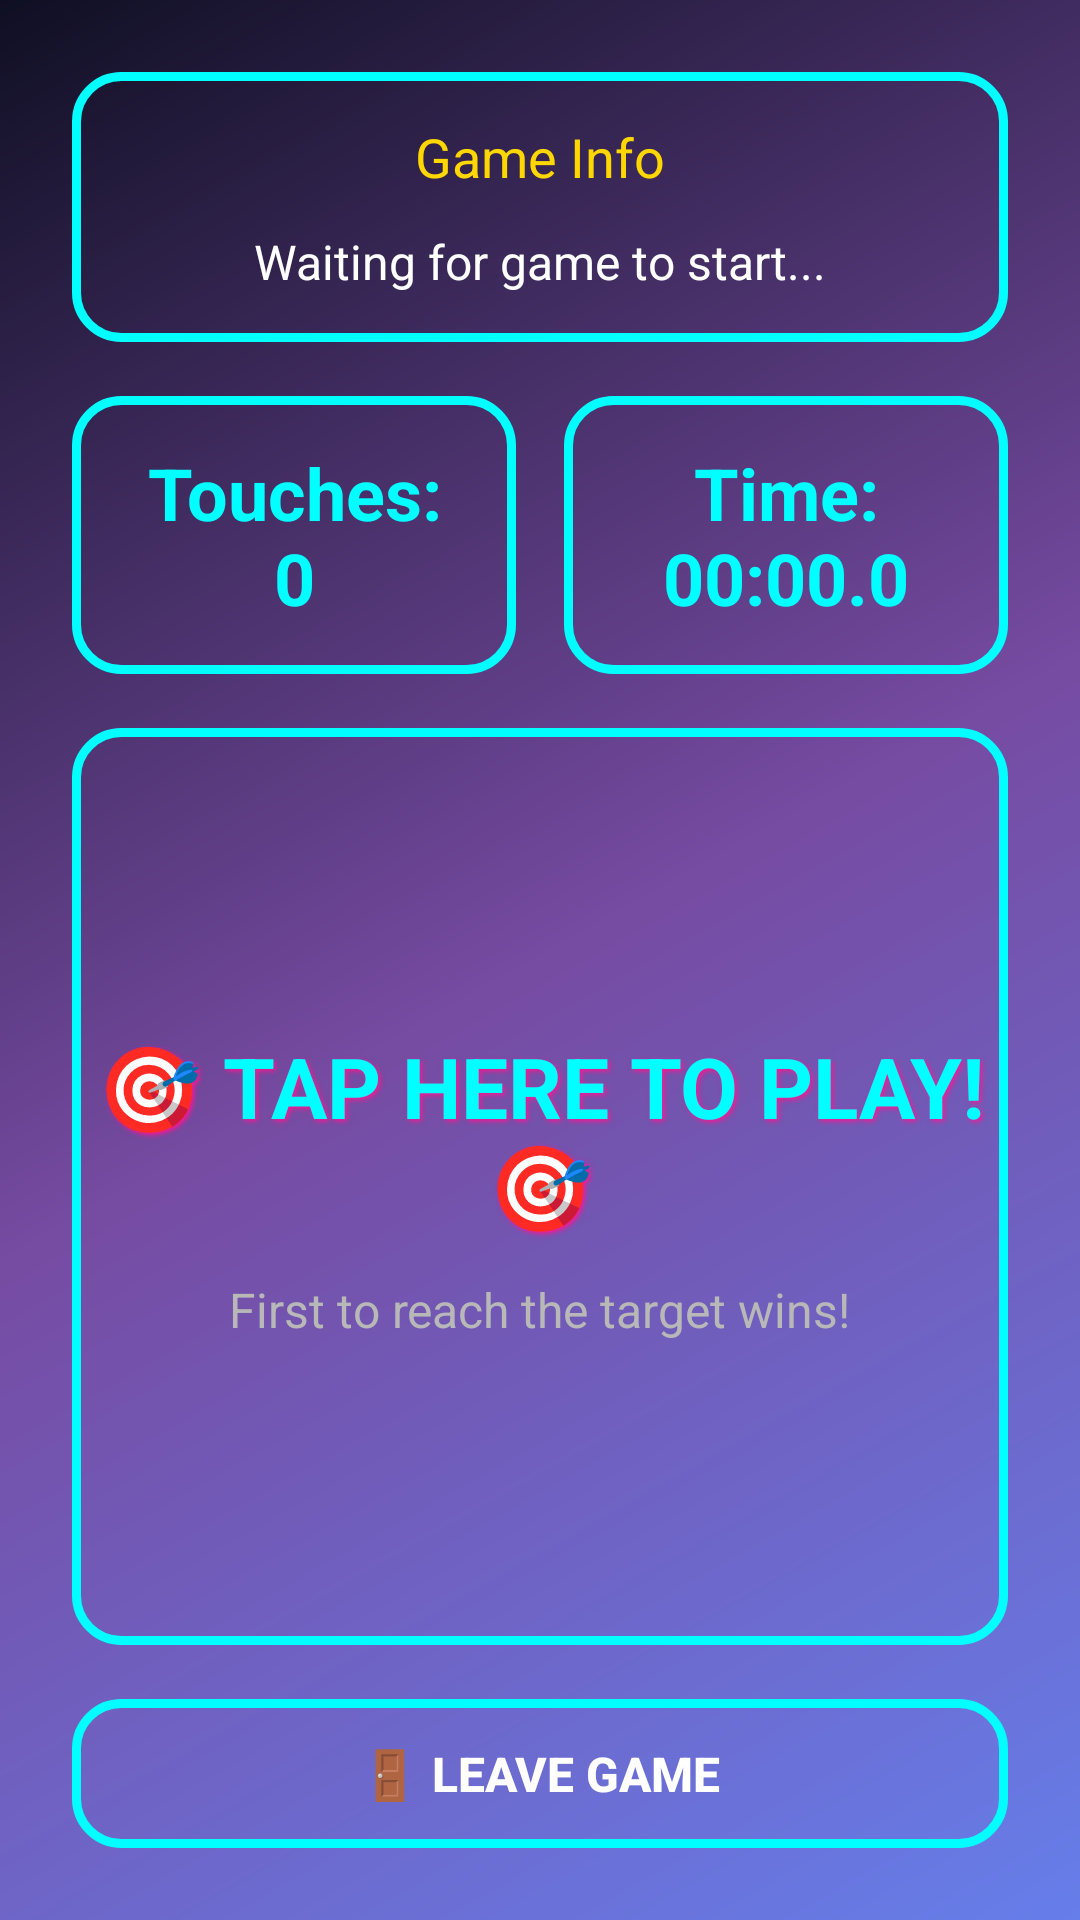

Write the Android layout XML for this screen, with the resource values it uses.
<!-- AndroidManifest.xml: application theme AppTheme -->
<!-- res/layout/activity_multiplayer_game.xml -->
<?xml version="1.0" encoding="utf-8"?>
<LinearLayout xmlns:android="http://schemas.android.com/apk/res/android"
    xmlns:app="http://schemas.android.com/apk/res-auto"
    xmlns:tools="http://schemas.android.com/tools"
    android:id="@+id/mainLayout"
    android:layout_width="match_parent"
    android:layout_height="match_parent"
    android:orientation="vertical"
    android:padding="@dimen/margin_side"
    android:background="@drawable/gradient_background"
    tools:context=".MultiplayerGameActivity">

    
    <LinearLayout
        android:layout_width="match_parent"
        android:layout_height="wrap_content"
        android:orientation="vertical"
        android:background="@drawable/glow_border"
        android:padding="@dimen/padding_standard"
        android:layout_marginBottom="@dimen/spacing_large">

        <TextView
            android:id="@+id/gameInfoText"
            android:layout_width="wrap_content"
            android:layout_height="wrap_content"
            android:text="Game Info"
            android:textColor="@color/text_accent"
            android:textSize="18sp"
            android:layout_gravity="center"
            android:layout_marginBottom="@dimen/spacing_medium" />

        <TextView
            android:id="@+id/statusText"
            android:layout_width="wrap_content"
            android:layout_height="wrap_content"
            android:text="Waiting for game to start..."
            android:textColor="@color/text_primary"
            android:textSize="16sp"
            android:layout_gravity="center" />

    </LinearLayout>

    
    <LinearLayout
        android:layout_width="match_parent"
        android:layout_height="wrap_content"
        android:orientation="horizontal"
        android:layout_marginBottom="@dimen/spacing_large">

        <TextView
            android:id="@+id/touchCountText"
            android:layout_width="0dp"
            android:layout_height="wrap_content"
            android:layout_weight="1"
            android:text="Touches: 0"
            android:textColor="@color/text_neon"
            android:textSize="24sp"
            android:textStyle="bold"
            android:gravity="center"
            android:background="@drawable/glow_border"
            android:padding="@dimen/padding_standard"
            android:layout_marginEnd="8dp" />

        <TextView
            android:id="@+id/timerText"
            android:layout_width="0dp"
            android:layout_height="wrap_content"
            android:layout_weight="1"
            android:text="Time: 00:00.0"
            android:textColor="@color/text_neon"
            android:textSize="24sp"
            android:textStyle="bold"
            android:gravity="center"
            android:background="@drawable/glow_border"
            android:padding="@dimen/padding_standard"
            android:layout_marginStart="8dp" />

    </LinearLayout>

    
    <LinearLayout
        android:id="@+id/gameArea"
        android:layout_width="match_parent"
        android:layout_height="0dp"
        android:layout_weight="1"
        android:orientation="vertical"
        android:background="@drawable/glow_border"
        android:gravity="center"
        android:clickable="true"
        android:focusable="true"
        android:layout_marginBottom="@dimen/spacing_large">

        <TextView
            android:layout_width="wrap_content"
            android:layout_height="wrap_content"
            android:text="🎯 TAP HERE TO PLAY! 🎯"
            android:textColor="@color/text_neon"
            android:textSize="28sp"
            android:textStyle="bold"
            android:gravity="center"
            android:shadowColor="@color/neon_pink"
            android:shadowDx="2"
            android:shadowDy="2"
            android:shadowRadius="4" />

        <TextView
            android:layout_width="wrap_content"
            android:layout_height="wrap_content"
            android:text="First to reach the target wins!"
            android:textColor="@color/text_secondary"
            android:textSize="16sp"
            android:gravity="center"
            android:layout_marginTop="@dimen/spacing_medium" />

    </LinearLayout>

    
    <Button
        android:id="@+id/leaveGameButton"
        style="@style/ModernButton"
        android:layout_width="match_parent"
        android:layout_height="wrap_content"
        android:text="🚪 Leave Game"
        android:textSize="16sp"
        android:padding="@dimen/button_padding"
        android:minHeight="@dimen/button_min_height"
        android:background="@drawable/glow_border" />

</LinearLayout>
<!-- resources referenced by this layout -->
<resources>
  <color name="neon_pink">#FF1493</color>
  <color name="text_accent">#FFD700</color>
  <color name="text_neon">#00FFFF</color>
  <color name="text_primary">#FFFFFF</color>
  <color name="text_secondary">#B8B8B8</color>
  <dimen name="button_min_height">48dp</dimen>
  <dimen name="button_padding">16dp</dimen>
  <dimen name="margin_side">30dp</dimen>
  <dimen name="padding_standard">18sp</dimen>
  <dimen name="spacing_large">24dp</dimen>
  <dimen name="spacing_medium">16dp</dimen>
  <!-- drawable glow_border (drawable) -->
  <?xml version="1.0" encoding="utf-8"?>
  <shape xmlns:android="http://schemas.android.com/apk/res/android">
      <stroke
          android:width="3dp"
          android:color="@color/text_neon" />
      <corners android:radius="15dp" />
      <solid android:color="@android:color/transparent" />
  </shape>
  <!-- drawable gradient_background (drawable) -->
  <?xml version="1.0" encoding="utf-8"?>
  <shape xmlns:android="http://schemas.android.com/apk/res/android">
      <gradient
          android:angle="135"
          android:startColor="@color/gradient_start"
          android:centerColor="@color/gradient_end"
          android:endColor="@color/background_dark"
          android:type="linear" />
  </shape>
  <style name="AppTheme" parent="Theme.AppCompat.Light.NoActionBar">
          
          <item name="colorPrimary">@color/colorPrimary</item>
          <item name="colorPrimaryDark">@color/colorPrimaryDark</item>
          <item name="colorAccent">@color/colorAccent</item>
          <item name="android:windowBackground">@drawable/gradient_background</item>
          <item name="android:statusBarColor">@color/background_dark</item>
          <item name="android:navigationBarColor">@color/background_dark</item>
      </style>
  <color name="gradient_start">#667eea</color>
  <color name="gradient_end">#764ba2</color>
  <color name="background_dark">#0F0F23</color>
  <!-- drawable button_selector (drawable) -->
  <?xml version="1.0" encoding="utf-8"?>
  <selector xmlns:android="http://schemas.android.com/apk/res/android">
      <item android:drawable="@drawable/button_pressed" android:state_pressed="true" />
      <item android:drawable="@drawable/button_gradient" android:state_focused="true" />
      <item android:drawable="@drawable/button_gradient" />
  </selector>
  <dimen name="text_size_medium">22sp</dimen>
  <dimen name="button_min_width">120dp</dimen>
  <color name="colorPrimary">#6C41AA</color>
  <color name="colorPrimaryDark">#4A2B7A</color>
  <color name="colorAccent">#FF6B35</color>
  <!-- drawable button_pressed (drawable) -->
  <?xml version="1.0" encoding="utf-8"?>
  <shape xmlns:android="http://schemas.android.com/apk/res/android">
      <gradient
          android:angle="45"
          android:startColor="@color/neon_pink"
          android:endColor="@color/neon_blue"
          android:type="linear" />
      <corners android:radius="25dp" />
      <stroke
          android:width="3dp"
          android:color="@color/text_neon" />
  </shape>
  <!-- drawable button_gradient (drawable) -->
  <?xml version="1.0" encoding="utf-8"?>
  <shape xmlns:android="http://schemas.android.com/apk/res/android">
      <gradient
          android:angle="45"
          android:startColor="@color/button_primary"
          android:endColor="@color/button_secondary"
          android:type="linear" />
      <corners android:radius="25dp" />
      <stroke
          android:width="2dp"
          android:color="@color/text_neon" />
  </shape>
  <color name="neon_blue">#00BFFF</color>
  <color name="button_primary">#FF6B35</color>
  <color name="button_secondary">#4ECDC4</color>
</resources>
